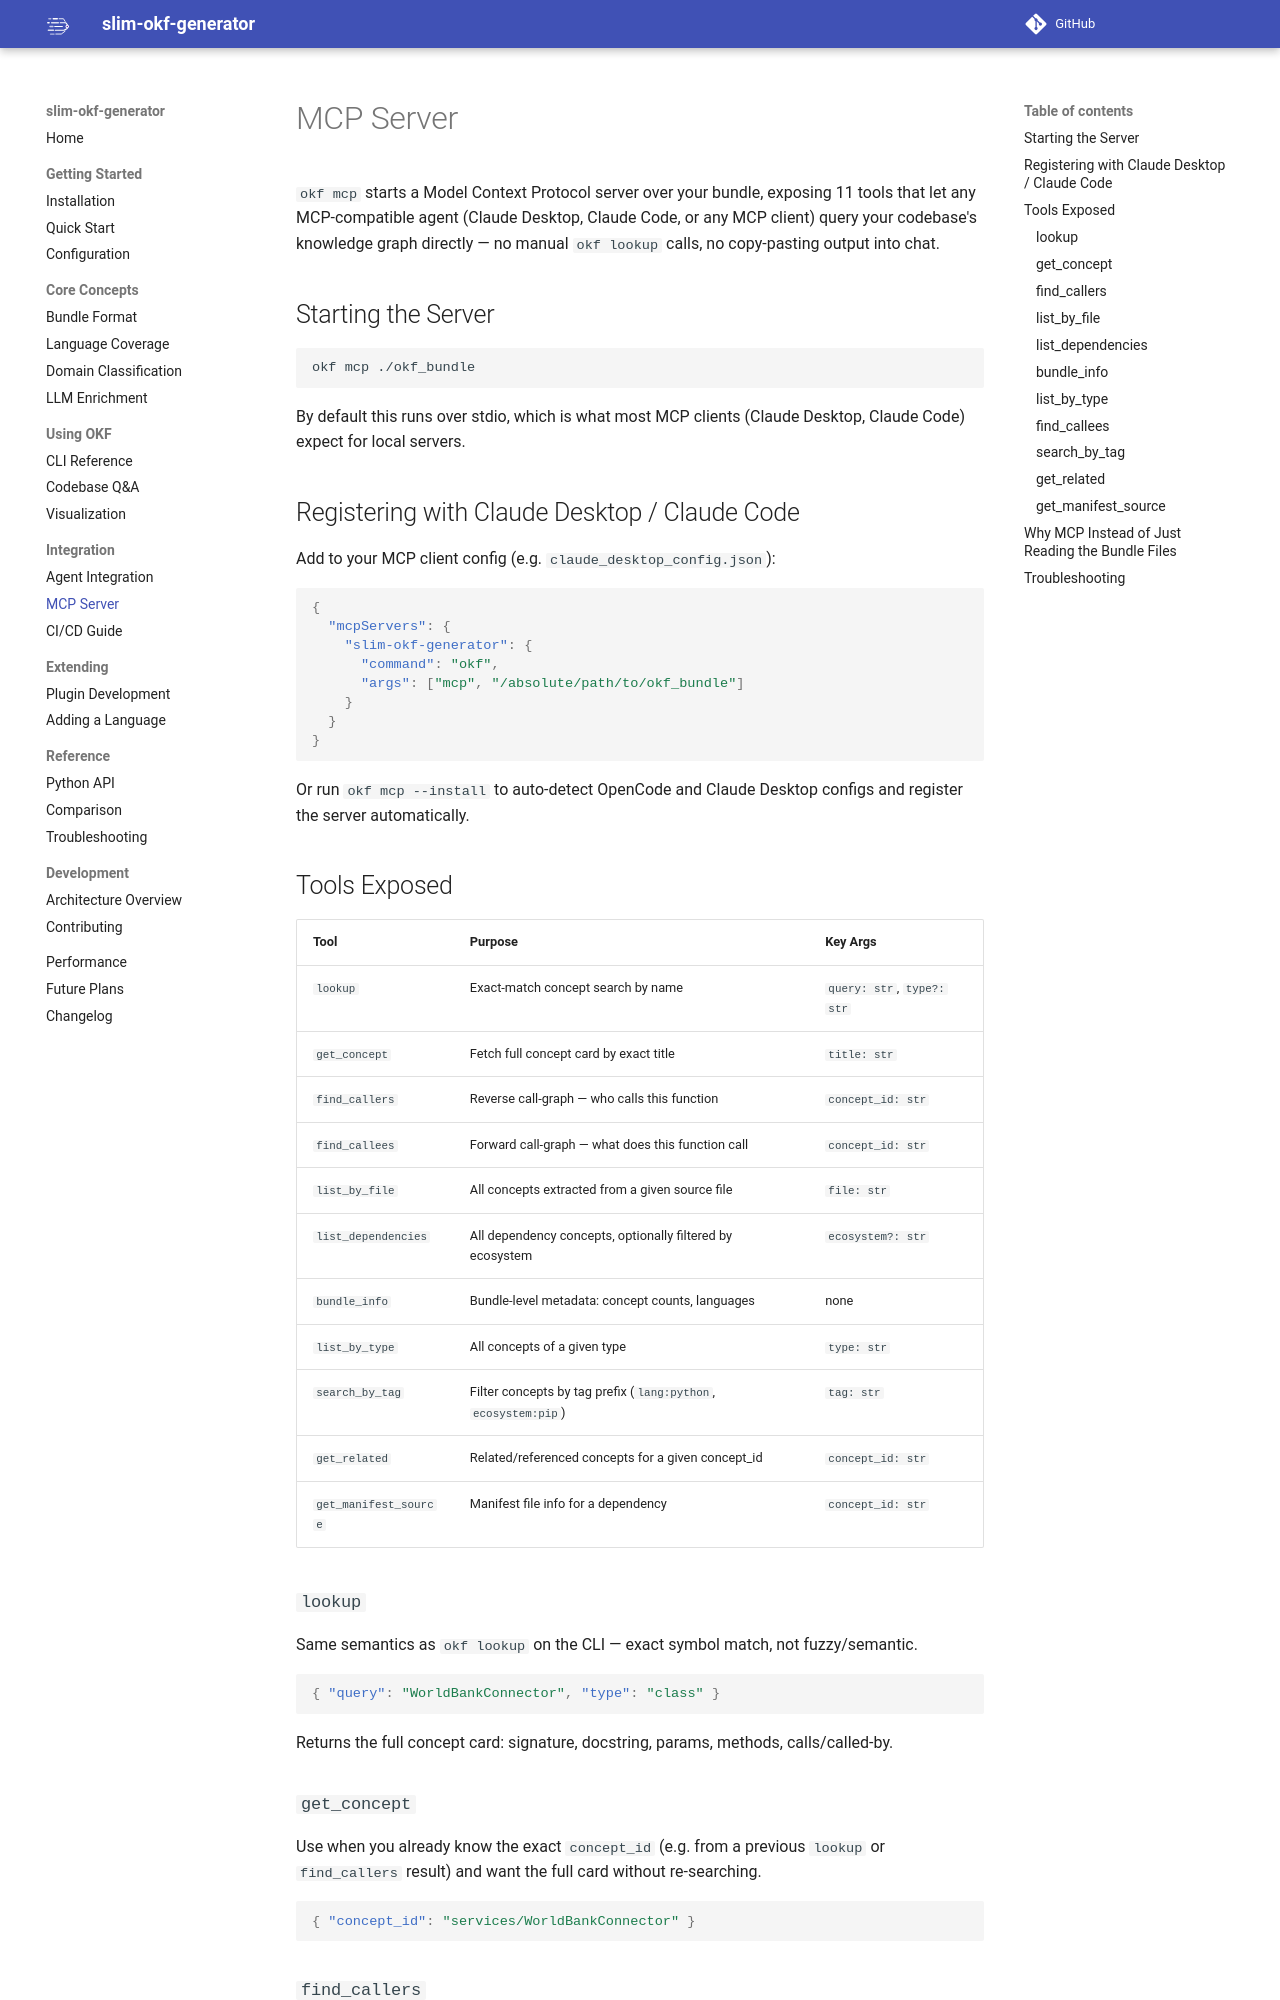

repository: wutianchen/proxy-brain · page: user-guide/mcp-server/index.html · generator: mkdocs

# MCP Server

`okf mcp` starts a Model Context Protocol server over your bundle, exposing 11 tools that let any MCP-compatible agent (Claude Desktop, Claude Code, or any MCP client) query your codebase's knowledge graph directly — no manual `okf lookup` calls, no copy-pasting output into chat.

## Starting the Server

```bash
okf mcp ./okf_bundle
```

By default this runs over stdio, which is what most MCP clients (Claude Desktop, Claude Code) expect for local servers.

## Registering with Claude Desktop / Claude Code

Add to your MCP client config (e.g. `claude_desktop_config.json`):

```json
{
  "mcpServers": {
    "slim-okf-generator": {
      "command": "okf",
      "args": ["mcp", "/absolute/path/to/okf_bundle"]
    }
  }
}
```

Or run `okf mcp --install` to auto-detect OpenCode and Claude Desktop configs and register the server automatically.

## Tools Exposed

| Tool | Purpose | Key Args |
|---|---|---|
| `lookup` | Exact-match concept search by name | `query: str`, `type?: str` |
| `get_concept` | Fetch full concept card by exact title | `title: str` |
| `find_callers` | Reverse call-graph — who calls this function | `concept_id: str` |
| `find_callees` | Forward call-graph — what does this function call | `concept_id: str` |
| `list_by_file` | All concepts extracted from a given source file | `file: str` |
| `list_dependencies` | All dependency concepts, optionally filtered by ecosystem | `ecosystem?: str` |
| `bundle_info` | Bundle-level metadata: concept counts, languages | none |
| `list_by_type` | All concepts of a given type | `type: str` |
| `search_by_tag` | Filter concepts by tag prefix (`lang:python`, `ecosystem:pip`) | `tag: str` |
| `get_related` | Related/referenced concepts for a given concept_id | `concept_id: str` |
| `get_manifest_source` | Manifest file info for a dependency | `concept_id: str` |

### `lookup`

Same semantics as `okf lookup` on the CLI — exact symbol match, not fuzzy/semantic.

```json
{ "query": "WorldBankConnector", "type": "class" }
```

Returns the full concept card: signature, docstring, params, methods, calls/called-by.

### `get_concept`

Use when you already know the exact `concept_id` (e.g. from a previous `lookup` or `find_callers` result) and want the full card without re-searching.

```json
{ "concept_id": "services/WorldBankConnector" }
```
